Run: headless pygame with SDL's dummy video driver; simulated clock (each Clock.tick advances the game by its frame time, no real sleeping); random seed 0; keys injected as events and as key.get_pressed() state; no mouse input.
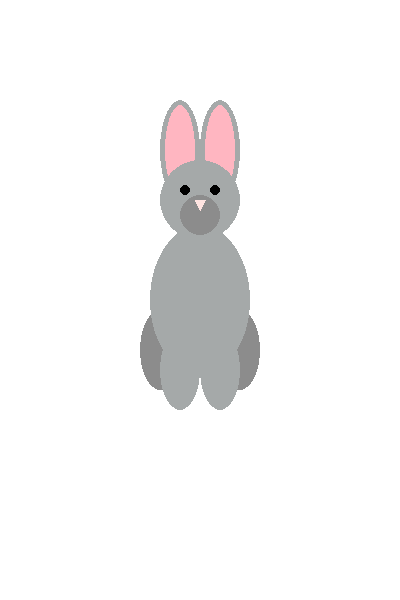
Frame 1 of 4 · flips 1–60 · no input
Frame 2 of 4 · flips 61–180 · tapped SPACE, RETURN · held RIGHT (→), D · screen unchanged from frame 1, image omitted
Frame 3 of 4 · flips 181–300 · held DOWN (↓), S · screen unchanged from frame 2, image omitted
Frame 4 of 4 · flips 301–420 · held LEFT (←), A, UP (↑), W · screen unchanged from frame 3, image omitted

The pygame program that drew these frames:

import pygame
from pygame.draw import *

pygame.init()

FPS = 30
screen = pygame.display.set_mode((400, 600))

grey = (165, 169, 169)
dark_grey = (140, 140, 140)
black = (0, 0, 0)         
pink = (255, 182, 193)    
light_pink = (255, 228, 225)  
white = (255, 255, 255)   

def draw_body(surface, x, y, width, height, color):
    ellipse(surface, color, (x - width // 2, y - height // 2, width, height))
def draw_head(surface, x, y, size, color):
    circle(surface, color, (x, y), size // 2)
def draw_ear(surface, x, y, width, height, color):
    ellipse(surface, color, (x - width // 2, y - height // 2, width, height))
def draw_leg(surface, x, y, width, height, color):
    ellipse(surface, color, (x - width // 2, y - height // 2, width, height))
def draw_eye(surface, x, y, size, color):
    circle(surface, color, (x, y), size)
def draw_nose(surface, x, y, size, color):
    polygon(surface, color, [(x, y), (x + size // 2, y - size), (x - size // 2, y - size)])

clock = pygame.time.Clock()
finished = False

while not finished:
    clock.tick(FPS)
    for event in pygame.event.get():
        if event.type == pygame.QUIT:
            finished = True

    screen.fill((255, 255, 255))
    draw_ear(screen, 180, 150, 40, 100, grey)    
    draw_ear(screen, 220, 150, 40, 100, grey)    
    draw_ear(screen, 180, 150, 30, 90, pink)     
    draw_ear(screen, 220, 150, 30, 90, pink)  
    draw_leg(screen, 160, 350, 40, 80, dark_grey)     
    draw_leg(screen, 240, 350, 40, 80, dark_grey)
    draw_leg(screen, 180, 370, 40, 80, grey)     
    draw_leg(screen, 220, 370, 40, 80, grey)     
    draw_body(screen, 200, 300, 100, 150, grey)   
    draw_head(screen, 200, 200, 80, grey)
    draw_head(screen, 200, 215, 40, dark_grey)  

    draw_eye(screen, 185, 190, 5, black)            
    draw_eye(screen, 215, 190, 5, black)            
    
    draw_nose(screen, 200, 210, 10, light_pink)  
    
    pygame.display.update()
pygame.quit()
